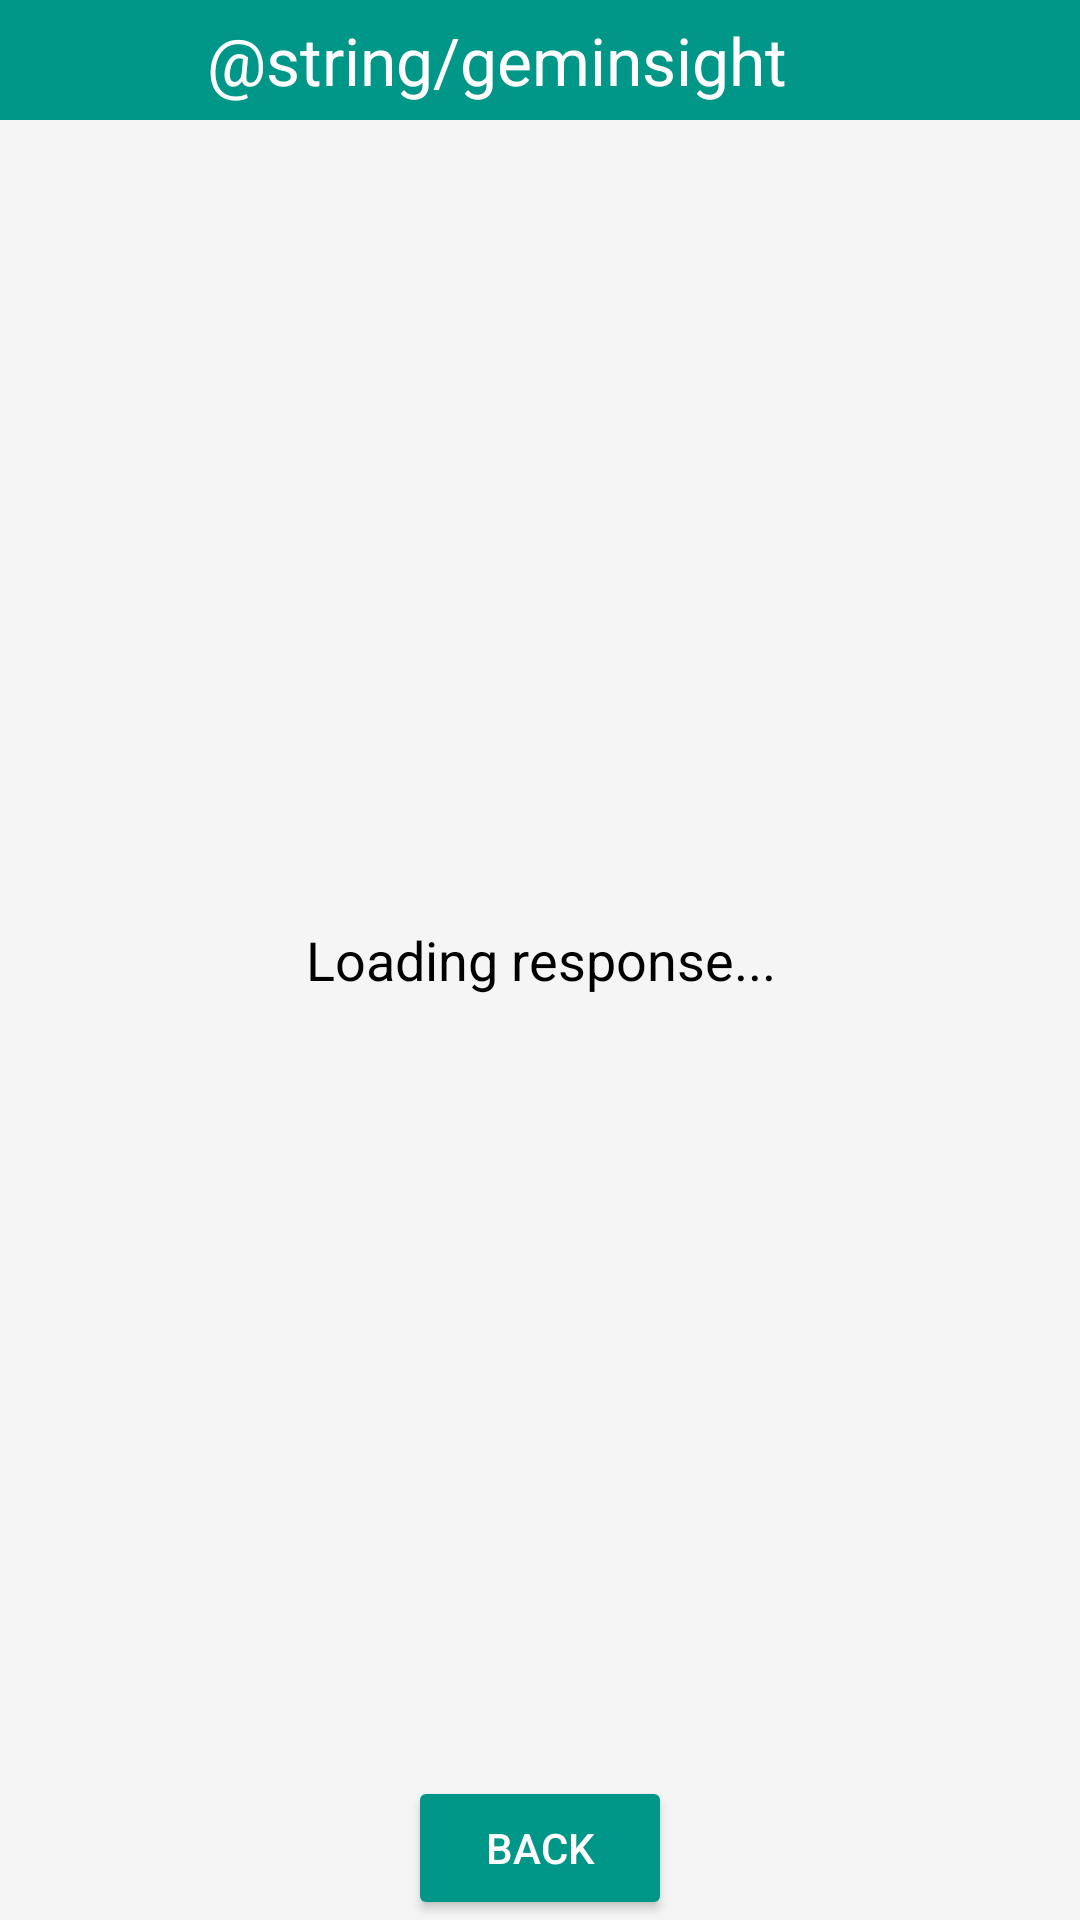

Write the Android layout XML for this screen, with the resource values it uses.
<!-- AndroidManifest.xml: application theme Theme.GeminiUnifiedReview -->
<!-- res/layout/activity_response.xml -->
<?xml version="1.0" encoding="utf-8"?>
<androidx.constraintlayout.widget.ConstraintLayout xmlns:android="http://schemas.android.com/apk/res/android"
    xmlns:app="http://schemas.android.com/apk/res-auto"
    xmlns:tools="http://schemas.android.com/tools"
    android:layout_width="match_parent"
    android:layout_height="match_parent"
    android:background="#F5F5F5"
    tools:context=".ResponseActivity">

    
    <LinearLayout
        android:id="@+id/titleLayout"
        android:layout_width="0dp"
        android:layout_height="wrap_content"
        android:background="#009688"
        android:gravity="center_vertical"
        android:orientation="horizontal"
        android:paddingStart="16dp"
        android:paddingEnd="16dp"
        app:layout_constraintEnd_toEndOf="parent"
        app:layout_constraintStart_toStartOf="parent"
        app:layout_constraintTop_toTopOf="parent">

        
        <ImageView
            android:id="@+id/appIcon"
            android:layout_width="45dp"
            android:layout_height="40dp"
            android:layout_marginEnd="8dp"
            android:contentDescription="imageViewTitle"
            android:src="@drawable/geminsight_icon"

            />

        
        <TextView
            android:id="@+id/titleTextView"
            android:layout_width="wrap_content"
            android:layout_height="wrap_content"
            android:scaleType="centerCrop"
            android:text="@string/geminsight"
            android:textColor="#FFFFFF"
            android:textSize="22sp" />

    </LinearLayout>

    <TextView
        android:id="@+id/responseTextView"
        android:layout_width="0dp"
        android:layout_height="0dp"
        android:gravity="center"
        android:padding="16dp"
        android:text="Loading response..."
        android:textColor="#000000"
        android:textColorLink="#009688"
        android:textSize="18sp"
        app:layout_constraintBottom_toBottomOf="parent"
        app:layout_constraintEnd_toEndOf="parent"
        app:layout_constraintStart_toStartOf="parent"
        app:layout_constraintTop_toTopOf="parent" />

    <Button
        android:id="@+id/backButton"
        android:layout_width="wrap_content"
        android:layout_height="wrap_content"
        android:backgroundTint="#009688"
        android:text="Back"
        android:textColor="#FFFFFF"
        android:textColorLink="#009688"
        app:layout_constraintBottom_toBottomOf="parent"
        app:layout_constraintEnd_toEndOf="parent"
        app:layout_constraintStart_toStartOf="parent" />
</androidx.constraintlayout.widget.ConstraintLayout>
<!-- resources referenced by this layout -->
<resources>
  <style name="Theme.GeminiUnifiedReview" parent="Base.Theme.GeminiUnifiedReview" />
  <style name="Base.Theme.GeminiUnifiedReview" parent="Theme.Material3.DayNight.NoActionBar">
          
          
      </style>
</resources>
